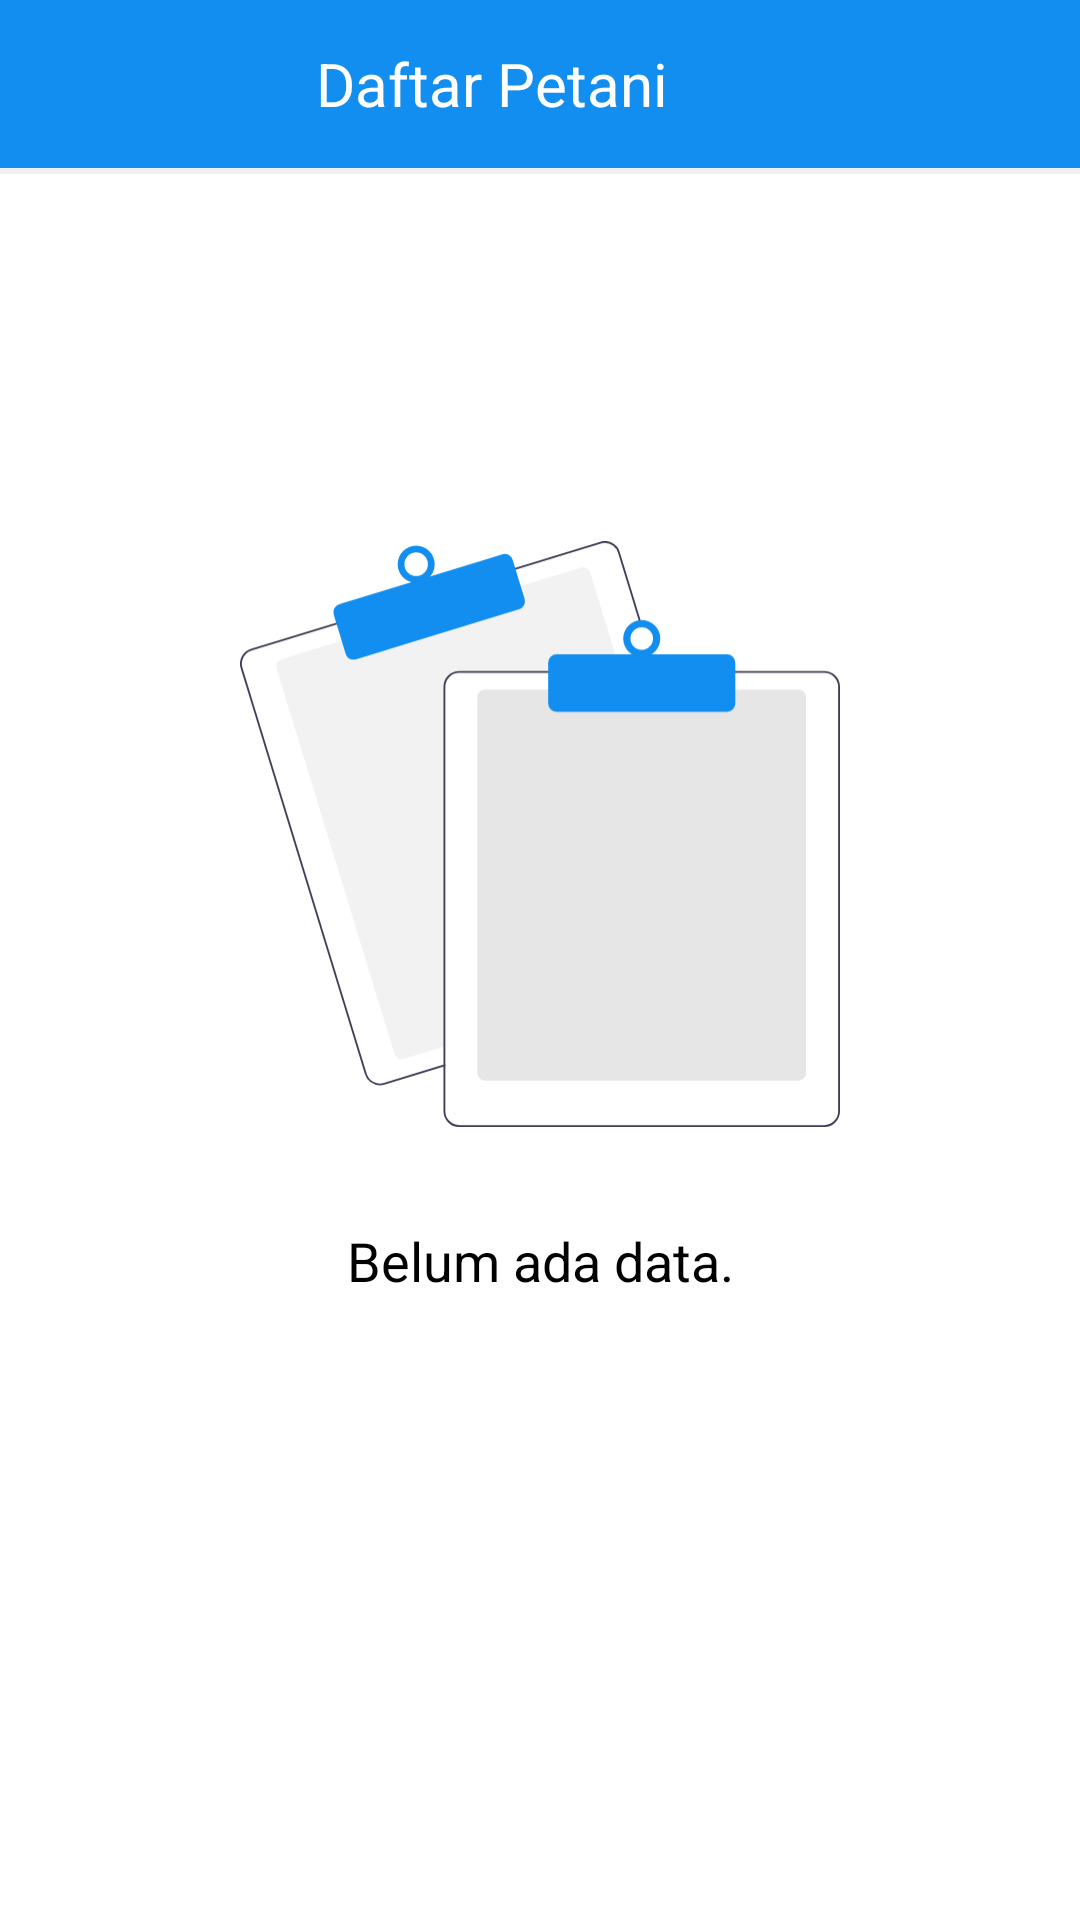

The Android layout XML behind this screen, and the referenced resources:
<!-- AndroidManifest.xml: application theme Theme.OmahJamur.NoActionBar -->
<!-- res/layout/activity_customer_daftar_petani.xml -->
<?xml version="1.0" encoding="utf-8"?>
<LinearLayout xmlns:android="http://schemas.android.com/apk/res/android"
    xmlns:app="http://schemas.android.com/apk/res-auto"
    xmlns:tools="http://schemas.android.com/tools"
    android:layout_width="match_parent"
    android:layout_height="match_parent"
    tools:context=".activity.CustomerDaftarPetaniActivity"
    android:orientation="vertical">

    <androidx.appcompat.widget.Toolbar
        android:id="@+id/toolbar"
        android:layout_width="match_parent"
        android:layout_height="?actionBarSize"
        android:background="@color/primaryColor">

        <FrameLayout
            android:layout_width="match_parent"
            android:layout_height="match_parent">

            <TextView
                android:layout_width="wrap_content"
                android:layout_height="wrap_content"
                android:layout_marginRight="24dp"
                android:layout_gravity="center"
                android:textColor="@color/colorWhite"
                android:textSize="20dp"
                android:text="Daftar Petani"/>

        </FrameLayout>

    </androidx.appcompat.widget.Toolbar>

    <View
        android:layout_width="match_parent"
        android:layout_height="2dp"
        android:background="@color/box_stroke"/>

    <androidx.core.widget.NestedScrollView
        android:layout_width="match_parent"
        android:layout_height="wrap_content">

        <androidx.recyclerview.widget.RecyclerView
            android:layout_width="match_parent"
            android:padding="10dp"
            android:layout_height="wrap_content"
            android:id="@+id/rv"/>

    </androidx.core.widget.NestedScrollView>

    <LinearLayout
        android:layout_width="match_parent"
        android:layout_height="match_parent"
        android:orientation="vertical"
        android:id="@+id/noDataLayout">

        <ImageView
            android:layout_width="200dp"
            android:layout_height="200dp"
            android:src="@drawable/ic_no_data"
            android:layout_gravity="center"
            android:layout_marginTop="100dp"/>

        <TextView
            android:layout_width="match_parent"
            android:layout_height="wrap_content"
            android:layout_gravity="center"
            android:gravity="center"
            android:text="Belum ada data."
            android:textColor="@color/black"
            android:textSize="18dp"
            android:layout_marginTop="30dp"/>

    </LinearLayout>

</LinearLayout>
<!-- resources referenced by this layout -->
<resources>
  <color name="black">#000000</color>
  <color name="box_stroke">#F0F0F0</color>
  <color name="colorWhite">#ffffff</color>
  <color name="primaryColor">#118eef</color>
  <!-- drawable ic_no_data: vector/xml drawable (drawable, 2812 chars, omitted) -->
  <style name="Theme.OmahJamur.NoActionBar">
          <item name="windowActionBar">false</item>
          <item name="windowNoTitle">true</item>
      </style>
</resources>
